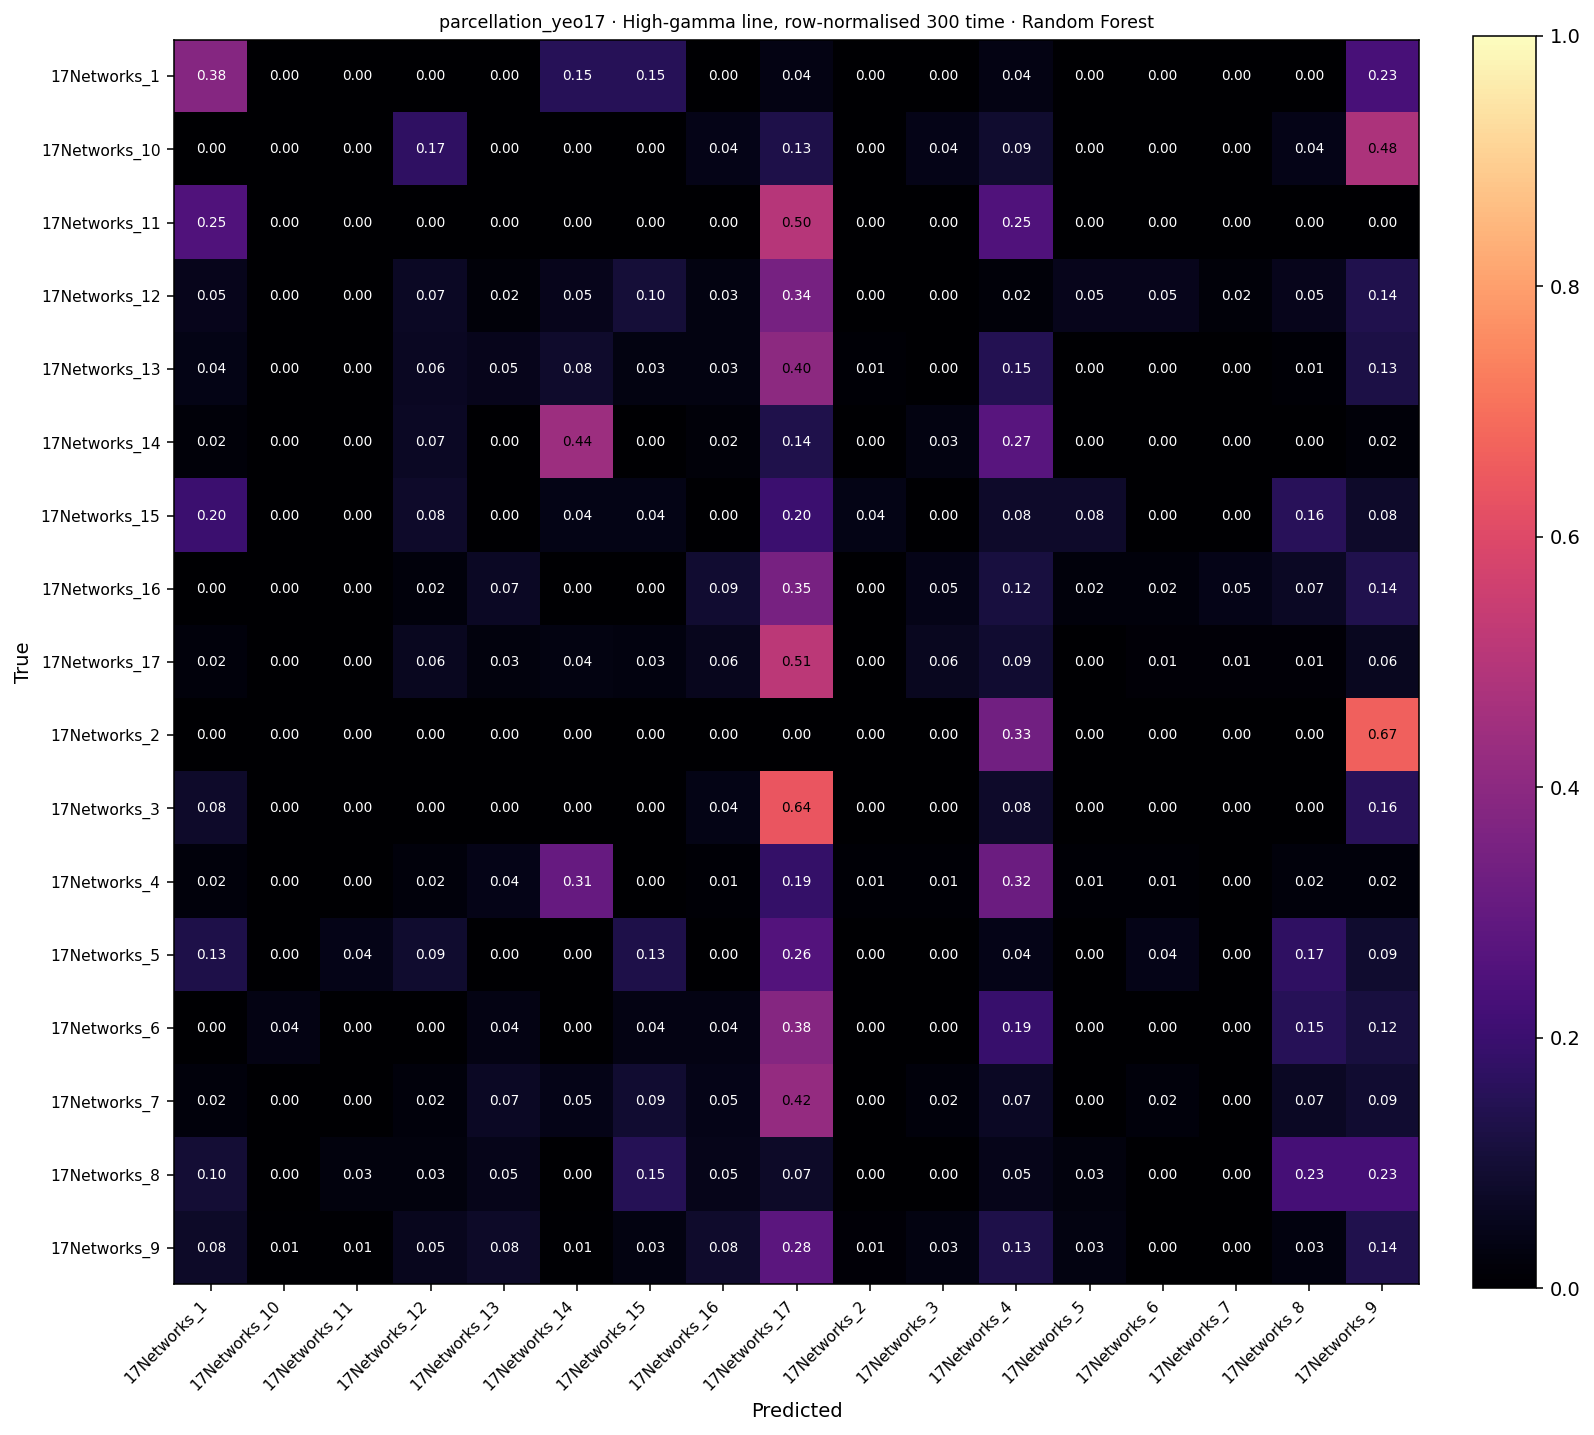

The table this chart was drawn from, first rows:
, 17Networks_1, 17Networks_10, 17Networks_11, 17Networks_12, 17Networks_13, 17Networks_14, 17Networks_15, 17Networks_16, 17Networks_17, 17Networks_2, 17Networks_3, 17Networks_4, 17Networks_5, 17Networks_6, 17Networks_7, 17Networks_8, 17Networks_9
17Networks_1, 10, 0, 0, 0, 0, 4, 4, 0, 1, 0, 0, 1, 0, 0, 0, 0, 6
17Networks_10, 0, 0, 0, 4, 0, 0, 0, 1, 3, 0, 1, 2, 0, 0, 0, 1, 11
17Networks_11, 1, 0, 0, 0, 0, 0, 0, 0, 2, 0, 0, 1, 0, 0, 0, 0, 0
17Networks_12, 3, 0, 0, 4, 1, 3, 6, 2, 20, 0, 0, 1, 3, 3, 1, 3, 8
17Networks_13, 4, 0, 0, 6, 5, 8, 3, 3, 38, 1, 0, 14, 0, 0, 0, 1, 12
17Networks_14, 1, 0, 0, 4, 0, 26, 0, 1, 8, 0, 2, 16, 0, 0, 0, 0, 1
17Networks_15, 5, 0, 0, 2, 0, 1, 1, 0, 5, 1, 0, 2, 2, 0, 0, 4, 2
17Networks_16, 0, 0, 0, 1, 3, 0, 0, 4, 15, 0, 2, 5, 1, 1, 2, 3, 6
17Networks_17, 5, 0, 0, 14, 6, 8, 7, 13, 117, 0, 14, 21, 0, 3, 3, 3, 14
17Networks_2, 0, 0, 0, 0, 0, 0, 0, 0, 0, 0, 0, 1, 0, 0, 0, 0, 2
17Networks_3, 2, 0, 0, 0, 0, 0, 0, 1, 16, 0, 0, 2, 0, 0, 0, 0, 4
17Networks_4, 2, 0, 0, 2, 4, 28, 0, 1, 17, 1, 1, 29, 1, 1, 0, 2, 2
17Networks_5, 3, 0, 1, 2, 0, 0, 3, 0, 6, 0, 0, 1, 0, 1, 0, 4, 2
17Networks_6, 0, 1, 0, 0, 1, 0, 1, 1, 10, 0, 0, 5, 0, 0, 0, 4, 3
17Networks_7, 1, 0, 0, 1, 3, 2, 4, 2, 18, 0, 1, 3, 0, 1, 0, 3, 4
17Networks_8, 4, 0, 1, 1, 2, 0, 6, 2, 3, 0, 0, 2, 1, 0, 0, 9, 9
17Networks_9, 11, 1, 1, 8, 11, 1, 5, 12, 41, 2, 5, 19, 5, 0, 0, 4, 20
